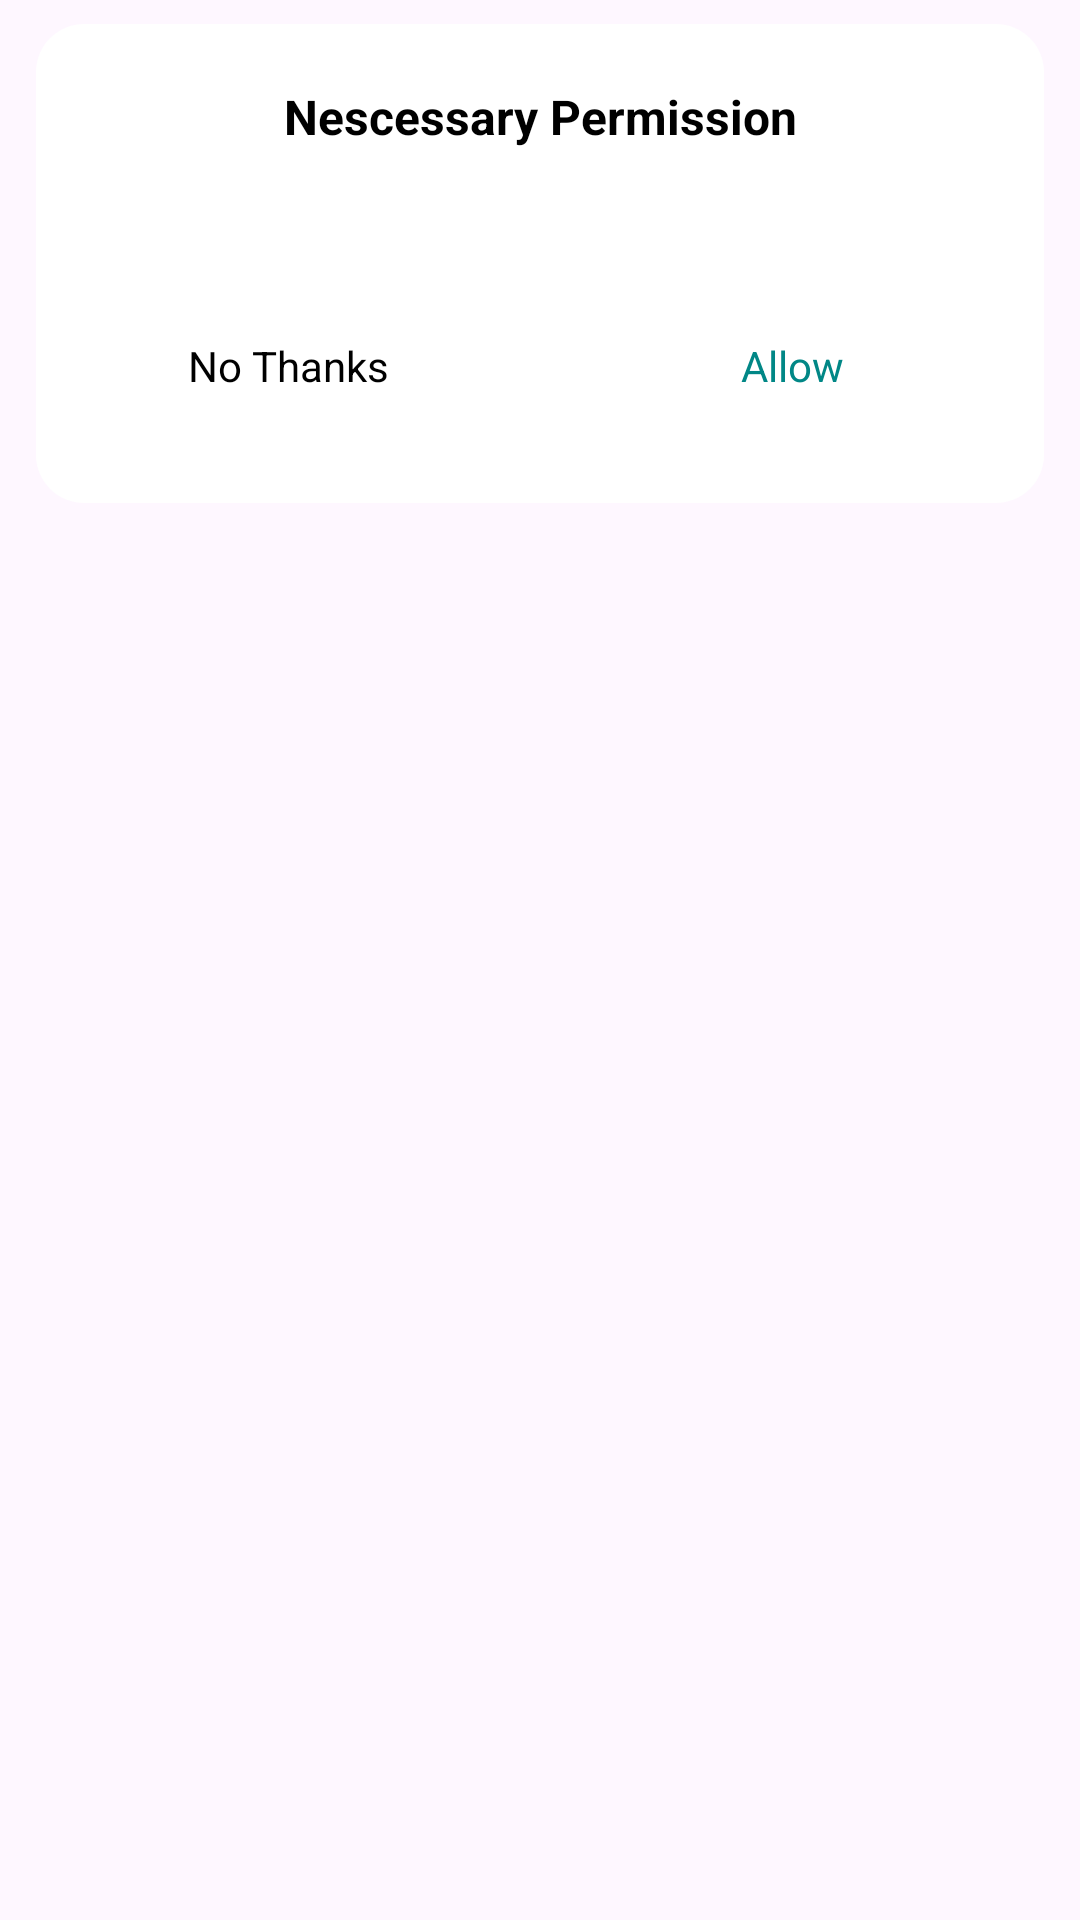

Reconstruct the res/layout file that produces this screen, plus the resources it refers to.
<!-- AndroidManifest.xml: application theme Theme.PhoCraft -->
<!-- res/layout/dialog_permission_rationale.xml -->
<?xml version="1.0" encoding="utf-8"?>
<FrameLayout xmlns:android="http://schemas.android.com/apk/res/android"
    xmlns:tools="http://schemas.android.com/tools"
    android:layout_width="match_parent"
    android:layout_height="wrap_content"
    android:paddingVertical="@dimen/size_8">

    <LinearLayout
        android:layout_width="match_parent"
        android:layout_height="wrap_content"
        android:layout_marginHorizontal="@dimen/size_12"
        android:background="@drawable/bg_permission_dialog"
        android:orientation="vertical"
        tools:ignore="UselessParent">

        <TextView
            android:id="@+id/tv_title"
            android:layout_width="wrap_content"
            android:layout_height="wrap_content"
            android:layout_gravity="center"
            android:layout_marginTop="@dimen/size_12"
            android:gravity="center"
            android:paddingVertical="@dimen/size_8"
            android:text="@string/necessary_permission"
            android:textColor="@color/black"
            android:textSize="@dimen/font_16"
            android:textStyle="bold" />

        <TextView
            android:id="@+id/tv_message"
            android:layout_width="match_parent"
            android:layout_height="wrap_content"
            android:gravity="center"
            android:paddingHorizontal="@dimen/size_16"
            android:paddingVertical="@dimen/size_8"
            android:textColor="@color/black"
            android:textSize="@dimen/font_14" />

        <LinearLayout
            android:layout_width="match_parent"
            android:layout_height="wrap_content"
            android:baselineAligned="false"
            android:orientation="horizontal"
            android:paddingTop="@dimen/size_10"
            android:paddingBottom="@dimen/size_25">

            <TextView
                android:id="@+id/btn_cancel"
                android:layout_width="@dimen/size_0"
                android:layout_height="@dimen/size_40"
                android:layout_weight="1"
                android:background="?android:attr/selectableItemBackgroundBorderless"
                android:gravity="center"
                android:includeFontPadding="false"
                android:text="@string/no_thanks_"
                android:textAllCaps="false"
                android:textColor="@color/black"
                android:textSize="@dimen/font_14" />

            <TextView
                android:id="@+id/btn_ok"
                android:layout_width="@dimen/size_0"
                android:layout_height="@dimen/size_40"
                android:layout_weight="1"
                android:background="?android:attr/selectableItemBackgroundBorderless"
                android:gravity="center"
                android:includeFontPadding="false"
                android:minWidth="@dimen/size_100"
                android:text="@string/allow"
                android:textAllCaps="false"
                android:textColor="@color/teal_700"
                android:textSize="@dimen/font_14" />
        </LinearLayout>
    </LinearLayout>
</FrameLayout>
<!-- resources referenced by this layout -->
<resources>
  <color name="black">#FF000000</color>
  <color name="teal_700">#FF018786</color>
  <dimen name="font_14">14sp</dimen>
  <dimen name="font_16">16sp</dimen>
  <dimen name="size_0">0dp</dimen>
  <dimen name="size_10">10dp</dimen>
  <dimen name="size_100">100dp</dimen>
  <dimen name="size_12">12dp</dimen>
  <dimen name="size_16">16dp</dimen>
  <dimen name="size_25">25dp</dimen>
  <dimen name="size_40">40dp</dimen>
  <dimen name="size_8">8dp</dimen>
  <!-- drawable bg_permission_dialog (drawable) -->
  <?xml version="1.0" encoding="utf-8"?>
  <shape xmlns:android="http://schemas.android.com/apk/res/android"
      android:shape="rectangle">
      <solid android:color="@color/white" />
      <corners android:radius="@dimen/size_16" />
  </shape>
  <string name="allow">Allow</string>
  <string name="necessary_permission">Nescessary Permission</string>
  <string name="no_thanks_">No Thanks</string>
  <style name="Theme.PhoCraft" parent="Base.Theme.PhoCraft" />
  <color name="white">#FFFFFFFF</color>
  <style name="Base.Theme.PhoCraft" parent="Theme.Material3.DayNight.NoActionBar">
          
          
      </style>
</resources>
